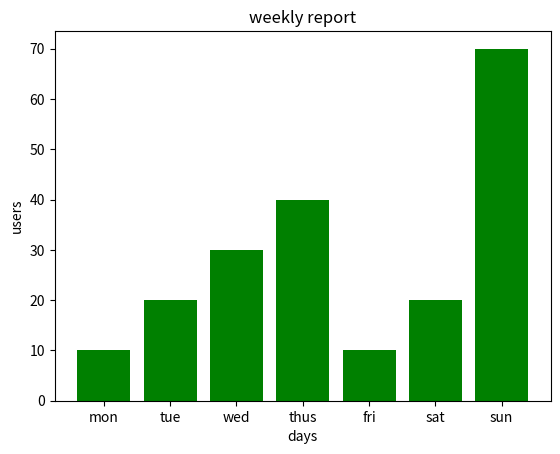
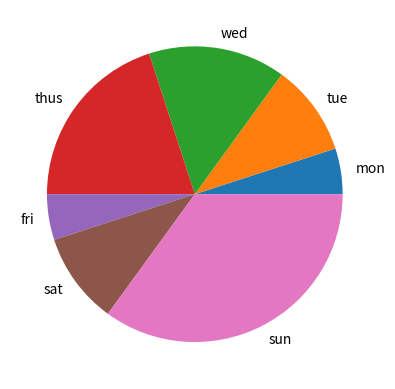

These charts were generated, in order, by the following Python code:
import matplotlib.pyplot as plt
x=["mon","tue","wed","thus","fri","sat","sun"]
y=[10,20,30,40,10,20,70]
plt.bar(x,y,color="green")
plt.ylabel("users")
plt.xlabel("days")
plt.title("weekly report")
plt.show()
plt.pie(y,labels=x)
plt.show()
